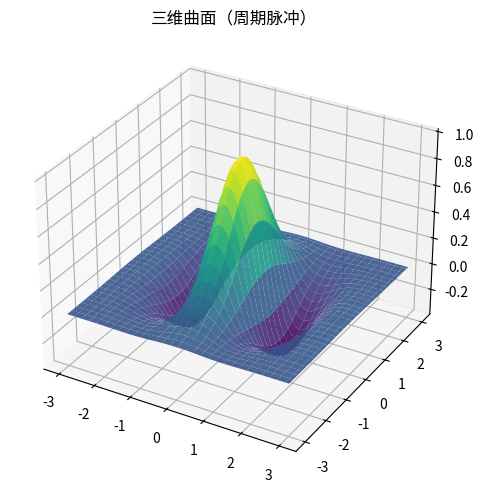

Reproduce this figure in Python.
"""三维曲面（周期脉冲）
数据可视化示例（matplotlib）。3D 高斯曲面。
运行后在当前目录生成 'viz_surface3d_d6'_preview.png。
"""
import matplotlib
matplotlib.use("Agg")
import matplotlib.pyplot as plt
import numpy as np

rng = np.random.default_rng(12)
fig, ax = plt.subplots(figsize=(8, 5))
ax.remove() if hasattr(ax, 'remove') else None
ax = fig.add_subplot(111, projection='3d')
x = np.linspace(-3, 3, 60); yv = np.linspace(-3, 3, 60)
X, Y = np.meshgrid(x, yv)
Z = np.exp(-(X ** 2 + Y ** 2) / 2) * np.cos(2 * X)
ax.plot_surface(X, Y, Z, cmap='viridis', alpha=0.9)
ax.set_title("三维曲面（周期脉冲）")
plt.tight_layout()
plt.savefig("'viz_surface3d_d6'_preview.png", dpi=110)
print("已生成 'viz_surface3d_d6'_preview.png")
